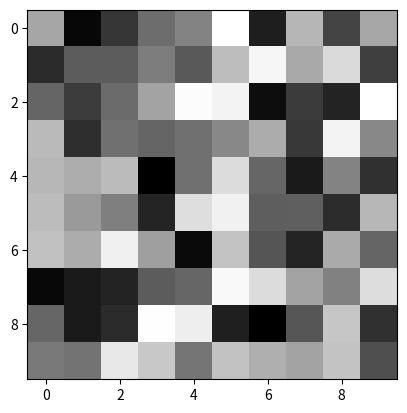

Reproduce this figure in Python.
import numpy as np
import matplotlib.pyplot as plt

#x = np.zeros( (5,5)  )
#print(x 
#
#y = np.random.random( ( 10, 10)  )
#print(y 
#
a=np.array( [] )
aa=[]

print(a,aa)
print(type(a))
print(a.dtype)
print(type(aa))
 
a=np.array( [1,2,3,4,5,6] )
print(a)

print(a.reshape( (6,1) ))
print(100*a)
print(100*a.reshape( (2,3) ))

print(range(1,10,1))
print(np.arange(10))

A=np.random.random( (10,10) )
print(A)
plt.figure()
plt.gray()
plt.imshow(A)
plt.show